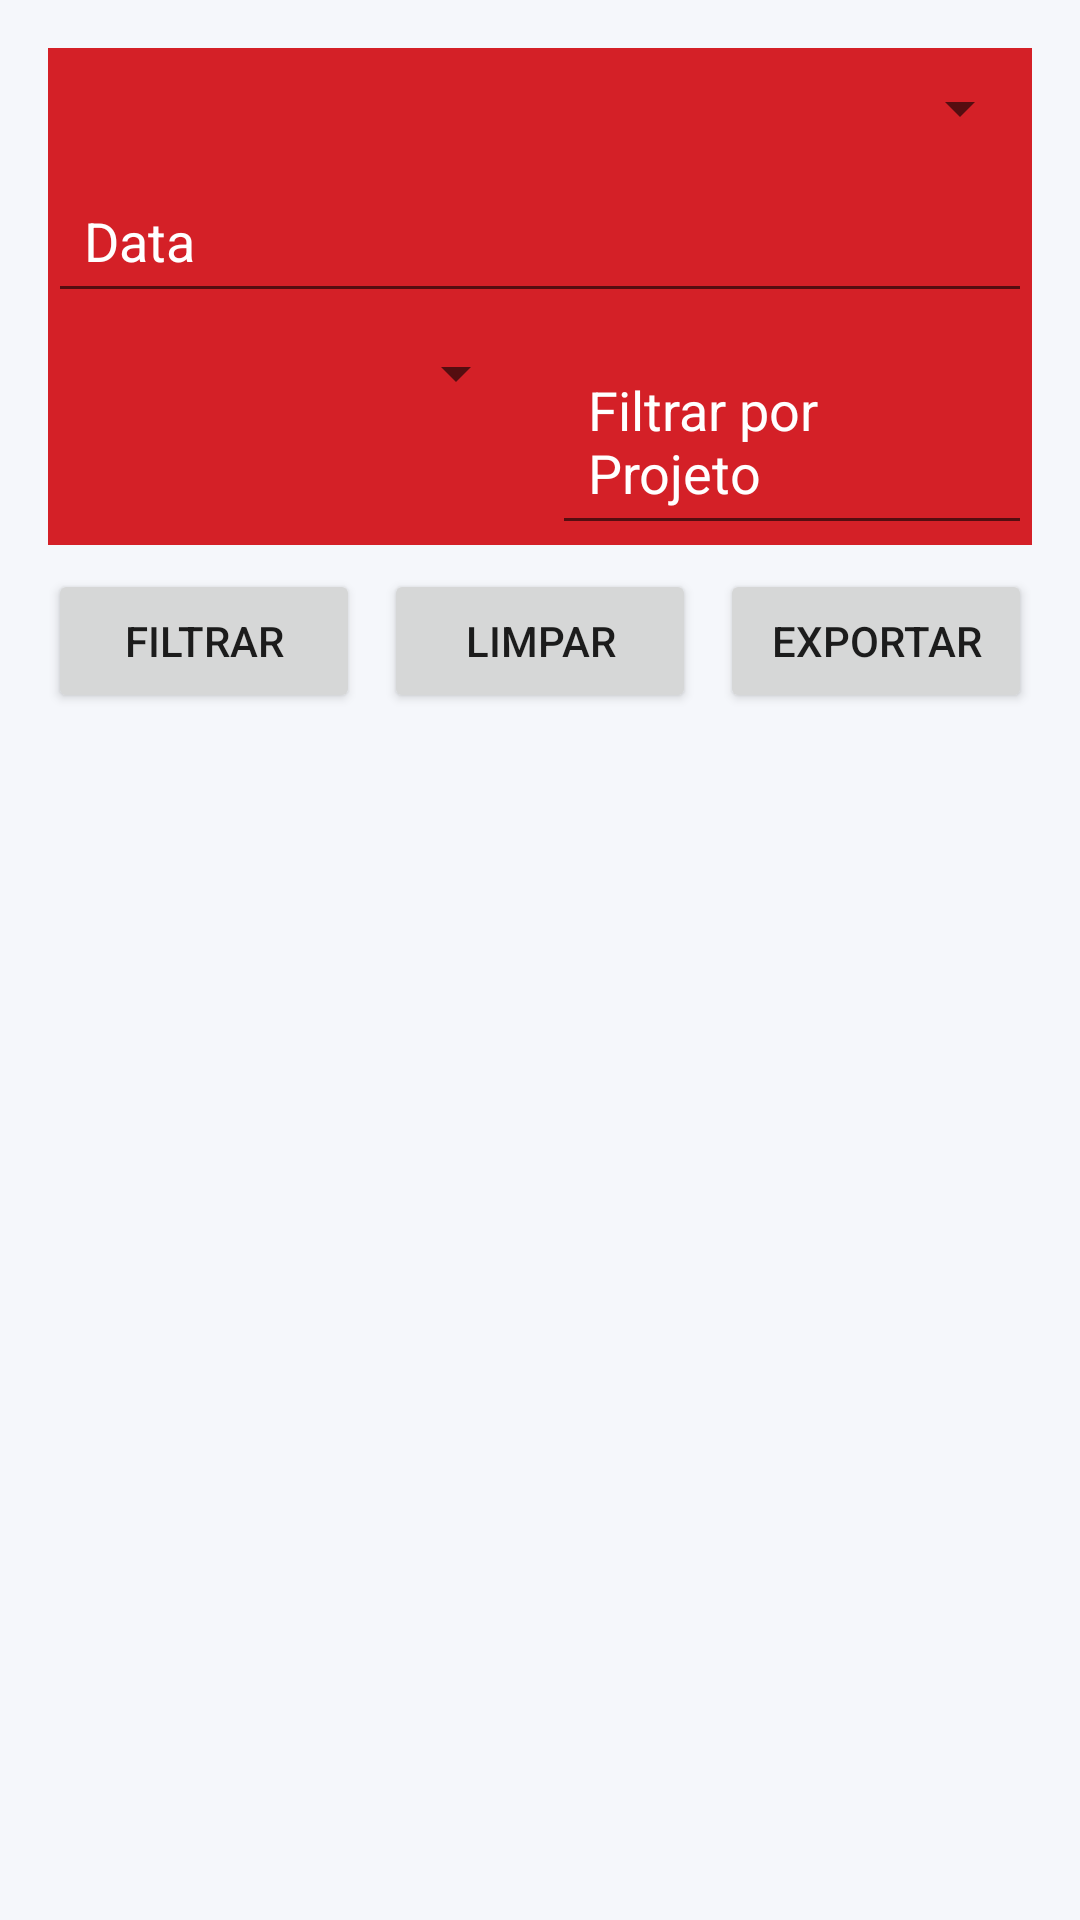

Reconstruct the res/layout file that produces this screen, plus the resources it refers to.
<!-- AndroidManifest.xml: application theme Theme.RQM -->
<!-- res/layout/fragment_historico.xml -->
<?xml version="1.0" encoding="utf-8"?>
<LinearLayout xmlns:android="http://schemas.android.com/apk/res/android"
    android:layout_width="match_parent"
    android:layout_height="match_parent"
    android:orientation="vertical"
    android:padding="16dp">

    
    <LinearLayout
        android:layout_width="match_parent"
        android:layout_height="wrap_content"
        android:background="#D42027"
        android:orientation="vertical">

        
        <Spinner
            android:id="@+id/filtroTipoOperacao"
            android:layout_width="match_parent"
            android:layout_height="wrap_content"
            android:textColor="@color/white"
            android:textColorHint="@color/white"
            android:padding="12dp"
            android:layout_marginTop="8dp" />

        
        <EditText
            android:id="@+id/dataFiltro"
            android:layout_width="match_parent"
            android:layout_height="wrap_content"
            android:textColor="@color/white"
            android:textColorHint="@color/white"
            android:layout_marginTop="8dp"
            android:padding="12dp"
            android:hint="Data"
            android:focusable="false"
            android:inputType="none" />

        
        <LinearLayout
            android:layout_width="match_parent"
            android:layout_height="wrap_content"
            android:layout_marginTop="8dp"
            android:orientation="horizontal">

            
            <Spinner
                android:id="@+id/filtroPrefixo"
                android:layout_width="0dp"
                android:layout_height="wrap_content"
                android:padding="12dp"
                android:layout_weight="1" />

            
            <EditText
                android:id="@+id/filtroProjeto"
                android:layout_width="0dp"
                android:layout_height="wrap_content"
                android:textColor="@color/white"
                android:textColorHint="@color/white"
                android:layout_weight="1"
                android:layout_marginStart="8dp"
                android:padding="12dp"
                android:hint="Filtrar por Projeto" />
        </LinearLayout>
    </LinearLayout>

    
    <LinearLayout
        android:layout_width="match_parent"
        android:layout_height="wrap_content"
        android:layout_marginTop="8dp"
        android:layout_marginBottom="6dp"
        android:orientation="horizontal">

        <Button
            android:id="@+id/btnFiltrar"
            android:layout_width="0dp"
            android:layout_height="wrap_content"
            android:layout_weight="1"
            android:text="Filtrar"
            android:maxLines="1" />

        <Button
            android:id="@+id/btnLimpar"
            android:layout_width="0dp"
            android:layout_height="wrap_content"
            android:layout_weight="1"
            android:layout_marginStart="8dp"
            android:text="Limpar"
            android:maxLines="1" />

        <Button
            android:id="@+id/btnExportarFiltro"
            android:layout_width="0dp"
            android:layout_height="wrap_content"
            android:layout_weight="1"
            android:layout_marginStart="8dp"
            android:text="Exportar"
            android:maxLines="1" />
    </LinearLayout>

    
    <androidx.recyclerview.widget.RecyclerView
        android:id="@+id/recyclerHistorico"
        android:layout_width="match_parent"
        android:layout_height="0dp"
        android:layout_weight="1"
        android:nestedScrollingEnabled="true" />
</LinearLayout>
<!-- resources referenced by this layout -->
<resources>
  <color name="white">#FFFFFFFF</color>
  <style name="Theme.RQM" parent="Theme.MaterialComponents.Light.NoActionBar">
          
          <item name="colorPrimary">@color/indica_navy</item>
          <item name="colorPrimaryVariant">@color/indica_navy_dark</item>
          <item name="colorOnPrimary">@color/white</item>
  
          
          <item name="colorSecondary">@color/indica_steel</item>
          <item name="colorSecondaryVariant">@color/indica_steel</item>
          <item name="colorOnSecondary">@color/white</item>
  
          
          <item name="android:statusBarColor">@color/indica_navy_dark</item>
  
          
          <item name="android:colorBackground">@color/indica_ice</item>
          <item name="colorOnBackground">@color/indica_text</item>
  
          
          <item name="android:navigationBarColor">@color/indica_navy</item>
      </style>
  <color name="indica_navy">#1E2F5D</color>
  <color name="indica_navy_dark">#162447</color>
  <color name="indica_steel">#4B5E90</color>
  <color name="indica_ice">#F5F7FB</color>
  <color name="indica_text">#0E1628</color>
</resources>
